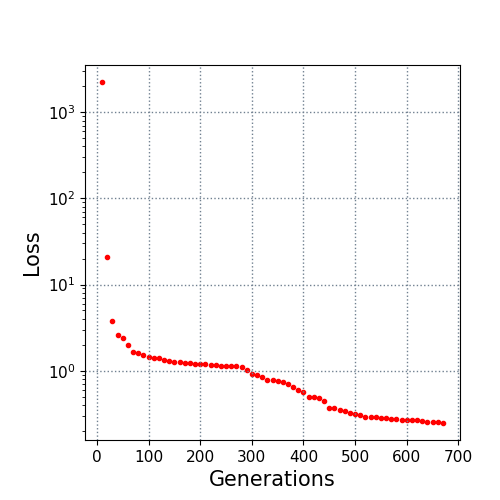

Source data for this figure (header and first rows):
10.0, 2238.460942
20.0, 21.12
30.0, 3.775
40.0, 2.611
50.0, 2.368
60.0, 1.999
70.0, 1.665
80.0, 1.608
90.0, 1.525
100.0, 1.452
110.0, 1.422
120.0, 1.401
130.0, 1.343
140.0, 1.294
150.0, 1.273
160.0, 1.249
170.0, 1.233
180.0, 1.218
190.0, 1.207
200.0, 1.202
210.0, 1.192
220.0, 1.163
230.0, 1.149
240.0, 1.142
250.0, 1.14
260.0, 1.124
270.0, 1.121
280.0, 1.105
290.0, 1.014
300.0, 0.9269
310.0, 0.8986
320.0, 0.844
330.0, 0.7833
340.0, 0.7751
350.0, 0.7539
360.0, 0.7304
370.0, 0.7064
380.0, 0.6452
390.0, 0.6014
400.0, 0.5695
410.0, 0.4913
420.0, 0.4892
430.0, 0.4872
440.0, 0.4495
450.0, 0.3709
460.0, 0.3655
470.0, 0.3475
480.0, 0.3391
490.0, 0.3255
500.0, 0.3112
510.0, 0.3021
520.0, 0.2922
530.0, 0.2866
540.0, 0.2866
550.0, 0.285
560.0, 0.2798
570.0, 0.278
580.0, 0.277
590.0, 0.271
600.0, 0.2705
610.0, 0.2678
... 6 more rows
